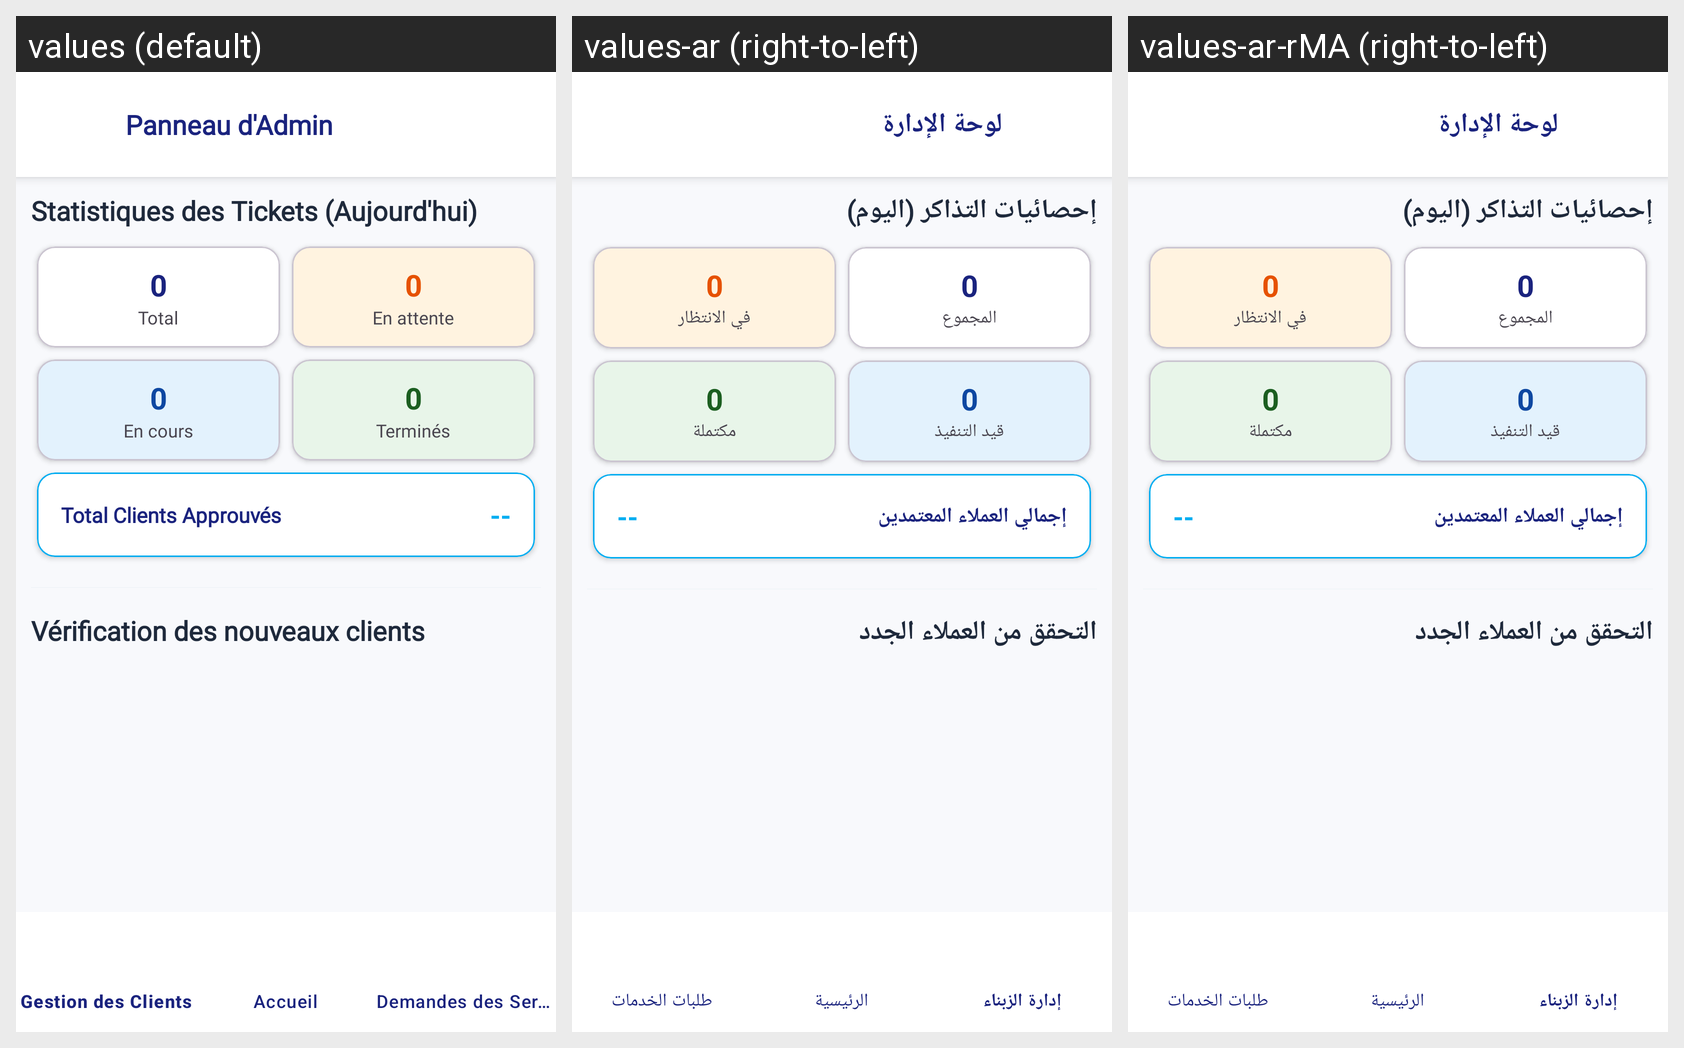

Locale-by-locale string values for the Android screen shown in this grid:
Android screen res/layout/activity_admin_home.xml rendered under 3 locales, left to right: values (default), values-ar (right-to-left), values-ar-rMA (right-to-left). Device: Nexus 5 (rendered at 1080×1920; each locale shown at half size, 540×960, under a caption strip naming it); theme Theme.WinnerSoftwareApp.
Strings drawn on this screen, with the default value and each locale's value (text and hints the layout hard-codes, and strings that could not be matched under every locale, appear in the picture but are not listed):

panneau_admin
  values: Panneau d'Admin
  values-ar: لوحة الإدارة
  values-ar-rMA: لوحة الإدارة  [from values-ar]

stats_tickets_aujourdhui
  values: Statistiques des Tickets (Aujourd'hui)
  values-ar: إحصائيات التذاكر (اليوم)
  values-ar-rMA: إحصائيات التذاكر (اليوم)  [from values-ar]

total
  values: Total
  values-ar: المجموع
  values-ar-rMA: المجموع  [from values-ar]

en_attente
  values: En attente
  values-ar: في الانتظار
  values-ar-rMA: في الانتظار  [from values-ar]

en_cours
  values: En cours
  values-ar: قيد التنفيذ
  values-ar-rMA: قيد التنفيذ  [from values-ar]

termines
  values: Terminés
  values-ar: مكتملة
  values-ar-rMA: مكتملة  [from values-ar]

total_clients_approuves
  values: Total Clients Approuvés
  values-ar: إجمالي العملاء المعتمدين
  values-ar-rMA: إجمالي العملاء المعتمدين  [from values-ar]

verification_nouveaux_clients
  values: Vérification des nouveaux clients
  values-ar: التحقق من العملاء الجدد
  values-ar-rMA: التحقق من العملاء الجدد  [from values-ar]
